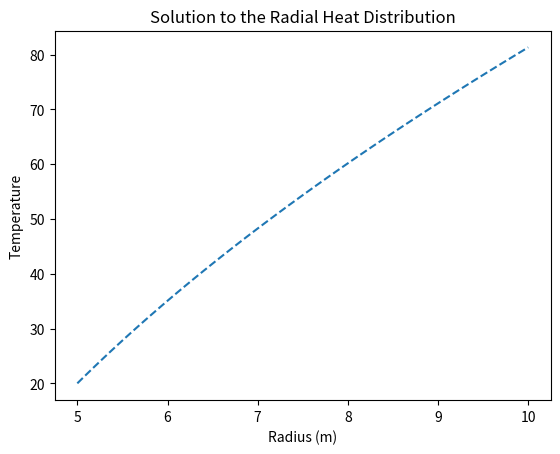

Write the Python code that produced this figure.
# -*- coding: utf-8 -*-
"""
Created on Tue Nov 19 18:07:17 2024

@author: a3dufres
"""
# Imports
import numpy as np
import matplotlib.pyplot as plt

 
#
# Alexandre Dufresne-Nappert
# 20948586
#

# Number of Internal Nodes
n = 100

# Define the R Min and R Max
rMin = 5
rMax = 10

# Define the Start and End Temp
TInit = 20
TEnd = 200

# Define r Vector
r = np.linspace(rMin, rMax, n+1)

# Define dr
dr = (rMax - rMin)/(n + 1)

# Create the D and E Variable which are for the i+1 and i-1 on the diagonals
D = np.ones(n-1) * ((1/dr**2)+ 1/(2*r[1:-1]*dr))
E = np.ones(n-1) * ((1/dr**2)- 1/(2*r[1:-1]*dr))

# Define the A Matrix
A = np.diag(np.ones(n) * ((-2)/dr**2)) + np.diag(D, 1) + np.diag(E, -1)

# Apply the New Insulated Boundary Condition
# Erase the last Row
A[-1, :] = 0

A[-1, -1] += 3
A[-1, -2] += -4
A[-1, -3] += 1


# Define the b Vector
b = np.zeros(n)

# Apply the Boundary Values
b[0] = -TInit * (1/dr**2 - 1/(2*r[1]*dr))
b[-1] = 20*dr

# Solve the Solution
sol = np.linalg.solve(A, b)

# Make the T Vector
T = np.zeros(n+1)

# Apply Initial and End Value
T[0] = TInit

# Apply the Solution
T[1:] = sol

# Graph the Solution
plt.figure()
plt.plot(r, T, "--")
plt.xlabel("Radius (m)")
plt.ylabel("Temperature")
plt.title("Solution to the Radial Heat Distribution")
plt.show() 